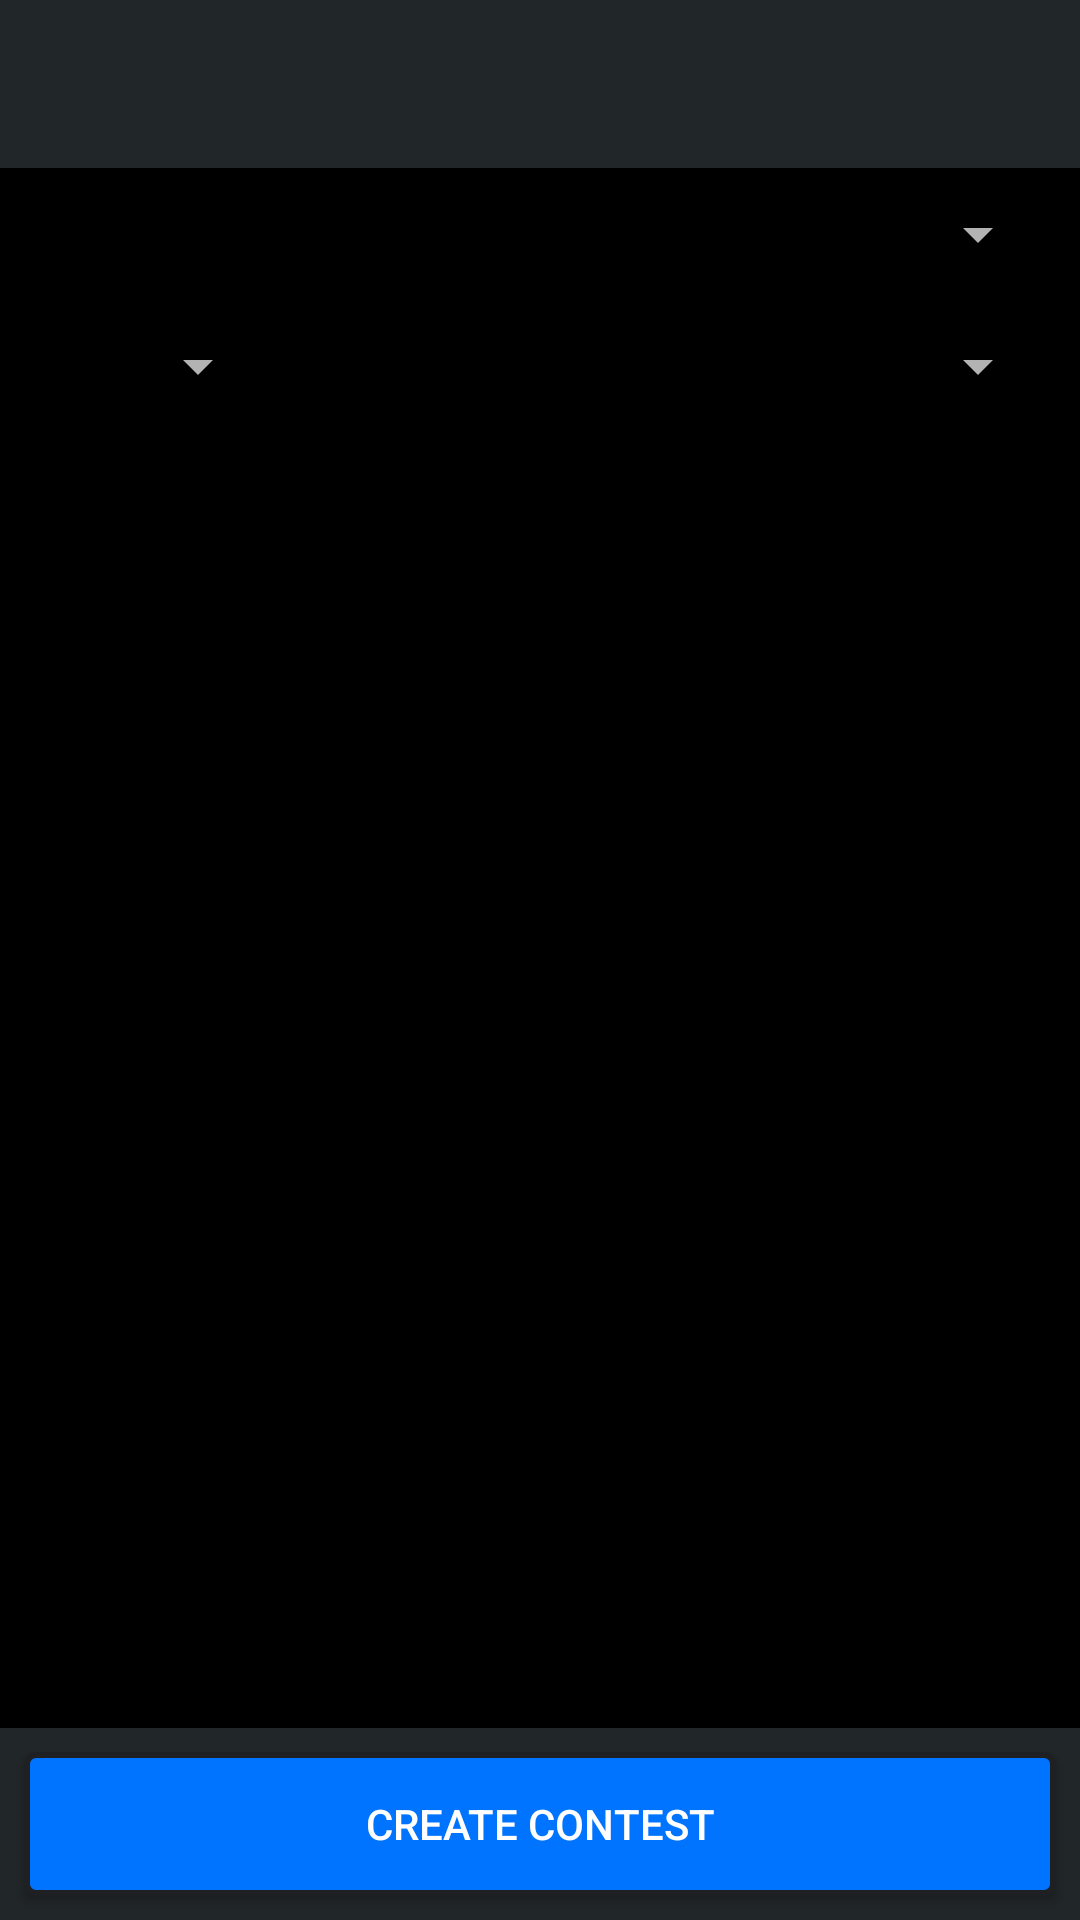

Layout XML and referenced resources for this Android screen:
<!-- AndroidManifest.xml: application theme Theme.DesignDemo -->
<!-- res/layout/activity_create_contest.xml -->
<?xml version="1.0" encoding="utf-8"?>

<LinearLayout
    xmlns:android="http://schemas.android.com/apk/res/android"
    xmlns:tools="http://schemas.android.com/tools"
    xmlns:app="http://schemas.android.com/apk/res-auto"
    android:orientation="vertical"
    android:layout_width="match_parent"
    android:layout_height="match_parent"
    tools:context="com.support.android.designlibdemo.activity.CreateContestActivity">

    <android.support.v7.widget.Toolbar
        android:id="@+id/toolbar"
        android:layout_width="match_parent"
        android:layout_height="?attr/actionBarSize"
        android:background="?attr/colorPrimary"
        app:popupTheme="@style/ThemeOverlay.AppCompat.Light"/>

    <LinearLayout
        android:id="@+id/list_view"
        android:layout_width="match_parent"
        android:layout_height="0dp"
        android:layout_weight="1"
        android:orientation="vertical">

        <Spinner
            android:id="@+id/osversions"
            android:layout_width="match_parent"
            android:layout_height="wrap_content"
            android:layout_margin="10dp"/>

        <LinearLayout
            android:layout_width="match_parent"
            android:layout_height="wrap_content"
            android:orientation="horizontal">

            <Spinner
                android:id="@+id/total_entrants_spin"
                android:layout_width="0dp"
                android:layout_weight="1"
                android:layout_height="wrap_content"
                android:layout_margin="10dp"/>
            <Spinner
                android:id="@+id/entry_fee_spin"
                android:layout_width="0dp"
                android:layout_weight="3"
                android:layout_height="wrap_content"
                android:layout_margin="10dp"/>

        </LinearLayout>

        <android.support.v7.widget.RecyclerView
            android:id="@+id/match_recycler_view"
            android:layout_width="match_parent"
            android:layout_height="match_parent"
            android:paddingBottom="@dimen/activity_vertical_margin"
            android:paddingLeft="@dimen/activity_horizontal_margin"
            android:paddingRight="@dimen/activity_horizontal_margin"
            android:paddingTop="@dimen/activity_vertical_margin"/>

    </LinearLayout>

    <LinearLayout
        android:layout_width="match_parent"
        android:layout_height="wrap_content"
        android:background="@color/color_primary">
        <Button
            android:layout_width="match_parent"
            android:layout_height="wrap_content"
            android:background="@drawable/create_contest_btn"
            android:text="Create contest"
            android:onClick="onCreateContest"
            android:layout_margin="8dp"/>
    </LinearLayout>
</LinearLayout>
<!-- resources referenced by this layout -->
<resources>
  <color name="color_primary">#212629</color>
  <dimen name="activity_horizontal_margin">16dp</dimen>
  <dimen name="activity_vertical_margin">16dp</dimen>
  <!-- drawable create_contest_btn (drawable) -->
  <?xml version="1.0" encoding="utf-8"?>
  
  <selector xmlns:android="http://schemas.android.com/apk/res/android">
      <item
          android:state_enabled="false"
          android:drawable="@drawable/all_contest_button_disabled" />
      <item
          android:state_pressed="true"
          android:state_enabled="true"
          android:drawable="@drawable/create_contest_btn_pressed" />
      <item
          android:state_focused="true"
          android:state_enabled="true"
          android:drawable="@drawable/create_contest_btn_pressed" />
      <item
          android:state_enabled="true"
          android:drawable="@drawable/create_contest_btn_enable" />
  </selector>
  <style name="Theme.DesignDemo" parent="Base.Theme.DesignDemo">
      </style>
  <!-- drawable all_contest_button_disabled (drawable) -->
  <shape xmlns:android="http://schemas.android.com/apk/res/android" android:shape="rectangle">
      <padding android:left="7dp"
          android:top="7dp"
          android:right="7dp"
          android:bottom="7dp" />
      <stroke
          android:width="1dip"
          android:color="#FFFFFF" />
      <corners android:radius= "4dp" />
  </shape>
  <!-- drawable create_contest_btn_pressed (drawable) -->
  <?xml version="1.0" encoding="utf-8"?>
  
  <shape xmlns:android="http://schemas.android.com/apk/res/android"
      android:shape="rectangle" >
      <corners android:radius="3dp" />
      <solid
          android:color="#5a5c5e" />
      <padding
          android:top="8dp"
          android:bottom="8dp" />
      <stroke
          android:width="2dp"
          android:color="#1E2024" />
  </shape>
  <!-- drawable create_contest_btn_enable (drawable) -->
  <?xml version="1.0" encoding="utf-8"?>
  
  <shape xmlns:android="http://schemas.android.com/apk/res/android"
      android:shape="rectangle" >
      <corners android:radius="3dp" />
      <solid
          android:color="#0074FF" />
      <padding
          android:top="8dp"
          android:bottom="8dp" />
      <stroke
          android:width="2dp"
          android:color="#1E2024" />
  </shape>
  <style name="Base.Theme.DesignDemo" parent="Theme.AppCompat.NoActionBar">
          <item name="colorPrimary">@color/color_primary</item>
          <item name="colorPrimaryDark">@color/color_primary_dark</item>
          <item name="colorAccent">@color/color_accent</item>
          <item name="android:windowBackground">@color/window_background</item>
      </style>
  <color name="color_primary_dark">#090A0A</color>
  <color name="color_accent">#0D9AFF</color>
  <color name="window_background">#FF000000</color>
</resources>
